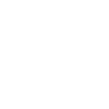
t = 0.00 s
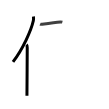
t = 2.75 s
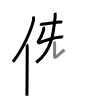
t = 5.50 s
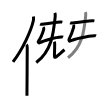
t = 8.50 s
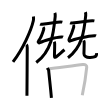
t = 11.25 s
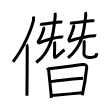
t = 14.00 s

The animated SVG that drew these frames (rendered in a browser with its animation timeline set to each time). Animation: 14 SMIL elements (animate=14); one cycle of 14.00 s.

<svg width="109px" height="109px" viewBox="0 0 px 109px" xmlns="http://www.w3.org/2000/svg" xmlns:xlink="http://www.w3.org/1999/xlink" xml:space="preserve" version="1.1"  baseProfile="full">
<path d="M33.44,16.5c0.13,1.23,0.22,2.78-0.11,4.29C31.19,30.36,22.94,48.86,13,61.82" style="fill:none;stroke:black;stroke-width:3;opacity:0">
  <animate attributeType="CSS" attributeName="opacity" from="0" to="1" begin="0s" dur="1s" repeatCount="0" fill="freeze" />
</path>
<path d="M26.48,44.61c0.59,0.61,0.76,1.97,0.76,3.23c0,13.02-0.29,39.15-0.29,47.9" style="fill:none;stroke:black;stroke-width:3;opacity:0">
  <animate attributeType="CSS" attributeName="opacity" from="0" to="1" begin="1s" dur="1s" repeatCount="0" fill="freeze" />
</path>
<path d="M40.07,24.04c0.55,0.24,1.56,0.33,2.1,0.24c2.86-0.45,14.23-2.13,18.27-2.35c0.91-0.05,1.46,0.12,1.92,0.24" style="fill:none;stroke:black;stroke-width:3;opacity:0">
  <animate attributeType="CSS" attributeName="opacity" from="0" to="1" begin="2s" dur="1s" repeatCount="0" fill="freeze" />
</path>
<path d="M43.2,27.1c0.26,0.31,0.69,1.66,0.52,2.27c-0.96,3.38-2.21,7.63-5.02,11.27c-1.34,1.73,0.43,2.44,1.01,2.12c3.55-2,15.8-5.56,21.68-5.77c0.68-0.02,1.11-0.13,1.64,0.13" style="fill:none;stroke:black;stroke-width:3;opacity:0">
  <animate attributeType="CSS" attributeName="opacity" from="0" to="1" begin="3s" dur="1s" repeatCount="0" fill="freeze" />
</path>
<path d="M54.84,12.9c0.28,0.69,0.51,2.03,0.35,3.72C53.5,33.75,51.5,51,36.25,62.5" style="fill:none;stroke:black;stroke-width:3;opacity:0">
  <animate attributeType="CSS" attributeName="opacity" from="0" to="1" begin="4s" dur="1s" repeatCount="0" fill="freeze" />
</path>
<path d="M54.15,41.7c0.28,0.5,0.5,1.1,0.52,1.88c0.07,3.47-0.21,9.74-0.21,11.33s-0.2,3.34,1.8,1.84s5.5-4.75,8.25-7" style="fill:none;stroke:black;stroke-width:3;opacity:0">
  <animate attributeType="CSS" attributeName="opacity" from="0" to="1" begin="5s" dur="1s" repeatCount="0" fill="freeze" />
</path>
<path d="M70.07,22.79c0.6,0.24,1.7,0.33,2.29,0.24c3.12-0.45,15.51-2.13,19.91-2.35c1-0.05,1.59,0.12,2.09,0.24" style="fill:none;stroke:black;stroke-width:3;opacity:0">
  <animate attributeType="CSS" attributeName="opacity" from="0" to="1" begin="6s" dur="1s" repeatCount="0" fill="freeze" />
</path>
<path d="M73.2,24.85c0.26,0.31,0.69,1.66,0.52,2.27c-0.96,3.38-2.46,7.88-4.52,11.77c-1.03,1.93,0.43,2.44,1.01,2.12c3.55-2,18.3-5.06,24.18-5.27c0.68-0.02,1.11-0.13,1.64,0.13" style="fill:none;stroke:black;stroke-width:3;opacity:0">
  <animate attributeType="CSS" attributeName="opacity" from="0" to="1" begin="7s" dur="1s" repeatCount="0" fill="freeze" />
</path>
<path d="M85.37,12.15c0.26,0.64,0.48,1.87,0.33,3.42C84.12,31.32,82.25,47.18,68,57.75" style="fill:none;stroke:black;stroke-width:3;opacity:0">
  <animate attributeType="CSS" attributeName="opacity" from="0" to="1" begin="8s" dur="1s" repeatCount="0" fill="freeze" />
</path>
<path d="M83.65,40.45c0.28,0.5,0.5,1.1,0.52,1.88c0.08,3.47-0.21,8.99-0.21,11.33s2.31,4.19,6.31,3.89S97,57,96.5,53.18" style="fill:none;stroke:black;stroke-width:3;opacity:0">
  <animate attributeType="CSS" attributeName="opacity" from="0" to="1" begin="9s" dur="1s" repeatCount="0" fill="freeze" />
</path>
<path d="M47.24,67.98c0.26,0.52,1.38,1.83,1.44,2.48c0.57,6.54,1.95,17.81,2.73,27.5" style="fill:none;stroke:black;stroke-width:3;opacity:0">
  <animate attributeType="CSS" attributeName="opacity" from="0" to="1" begin="10s" dur="1s" repeatCount="0" fill="freeze" />
</path>
<path d="M48.55,68.67c9.76-1.31,27-3.03,34.29-4.12c2.68-0.4,4.05,1.02,3.91,2.45c-0.5,5.24-2.5,19-4.47,28.25" style="fill:none;stroke:black;stroke-width:3;opacity:0">
  <animate attributeType="CSS" attributeName="opacity" from="0" to="1" begin="11s" dur="1s" repeatCount="0" fill="freeze" />
</path>
<path d="M50.87,81.61c3.18-0.51,29.62-3.26,32.25-3.47" style="fill:none;stroke:black;stroke-width:3;opacity:0">
  <animate attributeType="CSS" attributeName="opacity" from="0" to="1" begin="12s" dur="1s" repeatCount="0" fill="freeze" />
</path>
<path d="M51.91,95.54c7.03-0.56,20.66-1.88,30.37-2.79" style="fill:none;stroke:black;stroke-width:3;opacity:0">
  <animate attributeType="CSS" attributeName="opacity" from="0" to="1" begin="13s" dur="1s" repeatCount="0" fill="freeze" />
</path>
</svg>
